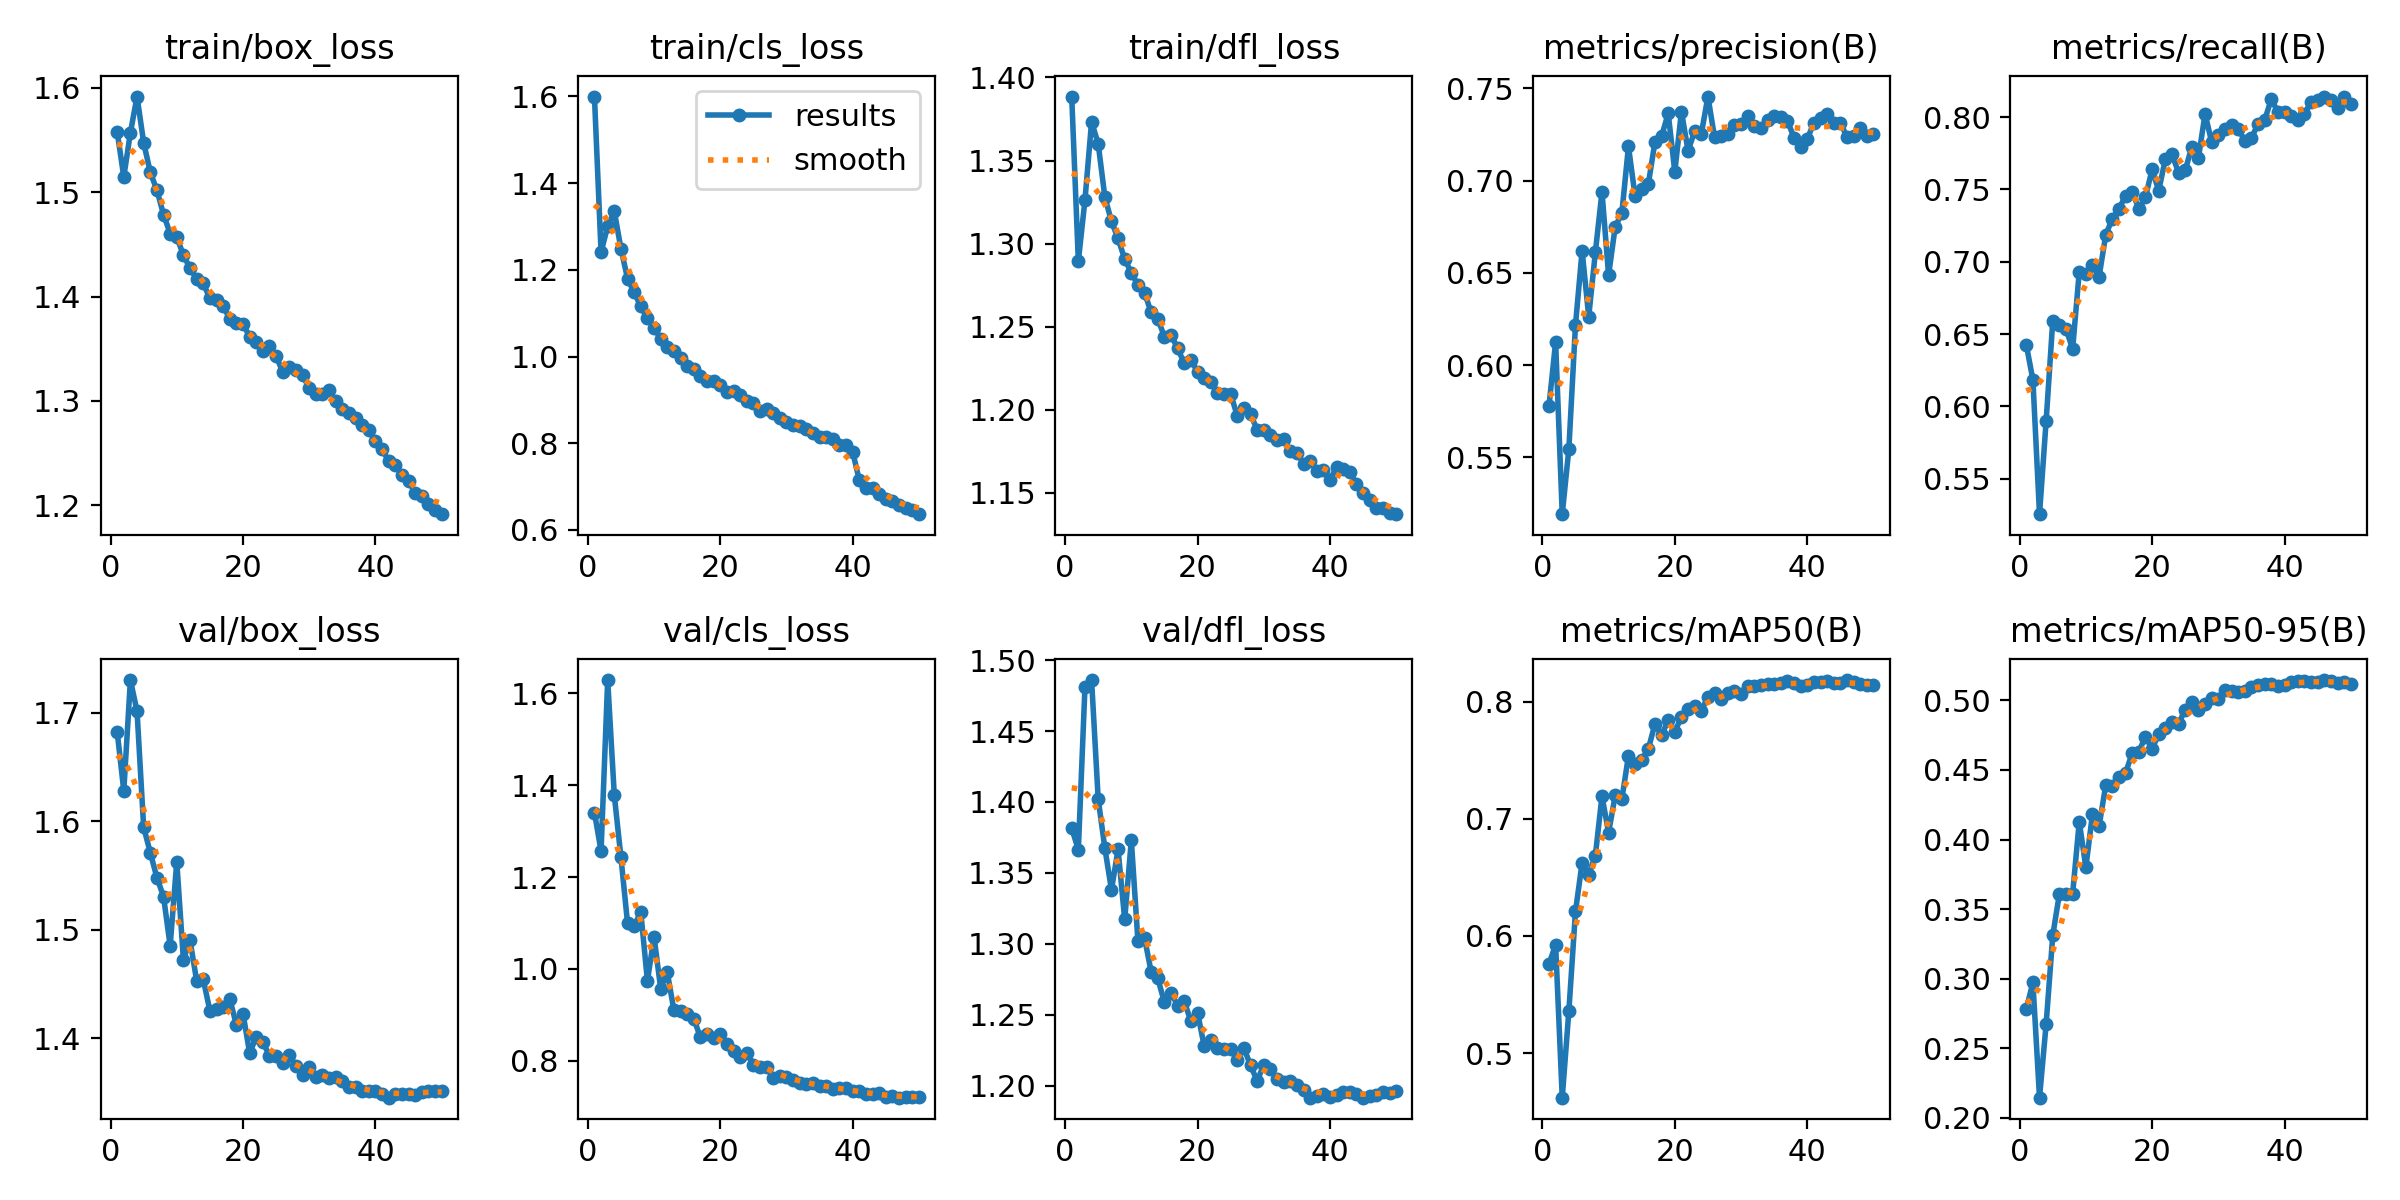

Values plotted in this chart, from the file beside it:
epoch, time, train/box_loss, train/cls_loss, train/dfl_loss, metrics/precision(B), metrics/recall(B), metrics/mAP50(B), metrics/mAP50-95(B), val/box_loss, val/cls_loss, val/dfl_loss, lr/pg0, lr/pg1, lr/pg2, lr/pg3, lr/pg4, lr/pg5, lr/pg6, lr/pg7
1, 154.5, 1.558, 1.599, 1.389, 0.5779, 0.6428, 0.5762, 0.278, 1.683, 1.34, 1.381, 0.009978, 0.003326, 0.009978, 0.003326, 0.009978, 0.003326, 0.009978, 0.003326
2, 295.6, 1.515, 1.241, 1.289, 0.6126, 0.6184, 0.5923, 0.2974, 1.628, 1.257, 1.366, 0.01958, 0.006528, 0.01958, 0.006528, 0.01958, 0.006528, 0.01958, 0.006528
3, 434.8, 1.557, 1.3, 1.326, 0.5193, 0.5256, 0.4619, 0.2145, 1.73, 1.629, 1.481, 0.02879, 0.009597, 0.02879, 0.009597, 0.02879, 0.009597, 0.02879, 0.009597
4, 573.2, 1.592, 1.335, 1.373, 0.5546, 0.59, 0.5359, 0.2673, 1.702, 1.378, 1.486, 0.02822, 0.009406, 0.02822, 0.009406, 0.02822, 0.009406, 0.02822, 0.009406
5, 711.4, 1.548, 1.249, 1.36, 0.6218, 0.6592, 0.621, 0.3311, 1.595, 1.243, 1.402, 0.02762, 0.009208, 0.02762, 0.009208, 0.02762, 0.009208, 0.02762, 0.009208
6, 850.7, 1.519, 1.18, 1.328, 0.6619, 0.6562, 0.6624, 0.3609, 1.571, 1.099, 1.368, 0.02703, 0.00901, 0.02703, 0.00901, 0.02703, 0.00901, 0.02703, 0.00901
7, 987.8, 1.502, 1.148, 1.313, 0.6263, 0.6537, 0.6524, 0.361, 1.548, 1.094, 1.338, 0.02644, 0.008812, 0.02644, 0.008812, 0.02644, 0.008812, 0.02644, 0.008812
8, 1127, 1.479, 1.115, 1.303, 0.6611, 0.6398, 0.6687, 0.3609, 1.531, 1.123, 1.367, 0.02584, 0.008614, 0.02584, 0.008614, 0.02584, 0.008614, 0.02584, 0.008614
9, 1264, 1.46, 1.088, 1.291, 0.6939, 0.6931, 0.7193, 0.4127, 1.485, 0.9738, 1.317, 0.02525, 0.008416, 0.02525, 0.008416, 0.02525, 0.008416, 0.02525, 0.008416
10, 1402, 1.457, 1.065, 1.282, 0.6488, 0.6916, 0.6882, 0.38, 1.563, 1.07, 1.373, 0.02465, 0.008218, 0.02465, 0.008218, 0.02465, 0.008218, 0.02465, 0.008218
11, 1543, 1.44, 1.042, 1.275, 0.6751, 0.6976, 0.7201, 0.4183, 1.472, 0.9573, 1.302, 0.02406, 0.00802, 0.02406, 0.00802, 0.02406, 0.00802, 0.02406, 0.00802
12, 1679, 1.427, 1.023, 1.27, 0.6823, 0.6897, 0.7167, 0.4098, 1.49, 0.9923, 1.304, 0.02347, 0.007822, 0.02347, 0.007822, 0.02347, 0.007822, 0.02347, 0.007822
13, 1818, 1.417, 1.012, 1.259, 0.7186, 0.7186, 0.7538, 0.439, 1.453, 0.9099, 1.28, 0.02287, 0.007624, 0.02287, 0.007624, 0.02287, 0.007624, 0.02287, 0.007624
14, 1955, 1.413, 0.9975, 1.255, 0.6915, 0.7299, 0.7465, 0.4385, 1.454, 0.9092, 1.276, 0.02228, 0.007426, 0.02228, 0.007426, 0.02228, 0.007426, 0.02228, 0.007426
15, 2091, 1.398, 0.977, 1.244, 0.6952, 0.7367, 0.7501, 0.4446, 1.425, 0.9023, 1.259, 0.02168, 0.007228, 0.02168, 0.007228, 0.02168, 0.007228, 0.02168, 0.007228
16, 2231, 1.397, 0.971, 1.245, 0.6982, 0.7456, 0.7597, 0.4478, 1.427, 0.8918, 1.265, 0.02109, 0.00703, 0.02109, 0.00703, 0.02109, 0.00703, 0.02109, 0.00703
17, 2370, 1.391, 0.9556, 1.237, 0.721, 0.7485, 0.781, 0.4622, 1.429, 0.8509, 1.256, 0.0205, 0.006832, 0.0205, 0.006832, 0.0205, 0.006832, 0.0205, 0.006832
18, 2510, 1.379, 0.9435, 1.228, 0.724, 0.7366, 0.7713, 0.4632, 1.436, 0.859, 1.259, 0.0199, 0.006634, 0.0199, 0.006634, 0.0199, 0.006634, 0.0199, 0.006634
19, 2652, 1.374, 0.9444, 1.23, 0.7364, 0.7447, 0.7842, 0.474, 1.412, 0.8493, 1.245, 0.01931, 0.006436, 0.01931, 0.006436, 0.01931, 0.006436, 0.01931, 0.006436
20, 2794, 1.374, 0.9346, 1.223, 0.7048, 0.7638, 0.7742, 0.4653, 1.423, 0.8579, 1.251, 0.01871, 0.006238, 0.01871, 0.006238, 0.01871, 0.006238, 0.01871, 0.006238
21, 2935, 1.361, 0.9191, 1.219, 0.7374, 0.7492, 0.7872, 0.4757, 1.386, 0.8355, 1.228, 0.01812, 0.00604, 0.01812, 0.00604, 0.01812, 0.00604, 0.01812, 0.00604
22, 3076, 1.356, 0.9197, 1.216, 0.7162, 0.7709, 0.7937, 0.4798, 1.401, 0.8205, 1.232, 0.01753, 0.005842, 0.01753, 0.005842, 0.01753, 0.005842, 0.01753, 0.005842
23, 3216, 1.348, 0.9105, 1.21, 0.7268, 0.7743, 0.7964, 0.4842, 1.396, 0.8075, 1.226, 0.01693, 0.005644, 0.01693, 0.005644, 0.01693, 0.005644, 0.01693, 0.005644
24, 3357, 1.352, 0.898, 1.209, 0.7253, 0.7617, 0.7922, 0.4833, 1.384, 0.8176, 1.226, 0.01634, 0.005446, 0.01634, 0.005446, 0.01634, 0.005446, 0.01634, 0.005446
25, 3497, 1.343, 0.8924, 1.21, 0.7456, 0.7632, 0.8041, 0.4933, 1.383, 0.7917, 1.226, 0.01574, 0.005248, 0.01574, 0.005248, 0.01574, 0.005248, 0.01574, 0.005248
26, 3638, 1.328, 0.8747, 1.196, 0.7234, 0.7795, 0.8073, 0.4991, 1.377, 0.7872, 1.218, 0.01515, 0.00505, 0.01515, 0.00505, 0.01515, 0.00505, 0.01515, 0.00505
27, 3778, 1.332, 0.8793, 1.201, 0.7244, 0.772, 0.8025, 0.493, 1.385, 0.7873, 1.226, 0.01456, 0.004852, 0.01456, 0.004852, 0.01456, 0.004852, 0.01456, 0.004852
28, 3917, 1.33, 0.8688, 1.197, 0.7253, 0.8023, 0.8075, 0.4971, 1.374, 0.7627, 1.214, 0.01396, 0.004654, 0.01396, 0.004654, 0.01396, 0.004654, 0.01396, 0.004654
29, 4057, 1.325, 0.8582, 1.188, 0.7302, 0.7827, 0.8095, 0.5014, 1.366, 0.7677, 1.203, 0.01337, 0.004456, 0.01337, 0.004456, 0.01337, 0.004456, 0.01337, 0.004456
30, 4200, 1.312, 0.8488, 1.188, 0.7306, 0.7874, 0.8067, 0.501, 1.373, 0.7642, 1.215, 0.01277, 0.004258, 0.01277, 0.004258, 0.01277, 0.004258, 0.01277, 0.004258
31, 4341, 1.307, 0.8428, 1.185, 0.735, 0.7917, 0.8137, 0.5071, 1.365, 0.7579, 1.211, 0.01218, 0.00406, 0.01218, 0.00406, 0.01218, 0.00406, 0.01218, 0.00406
32, 4483, 1.307, 0.8404, 1.182, 0.7298, 0.7947, 0.8138, 0.5064, 1.367, 0.7518, 1.205, 0.01159, 0.003862, 0.01159, 0.003862, 0.01159, 0.003862, 0.01159, 0.003862
33, 4625, 1.31, 0.8336, 1.183, 0.7284, 0.792, 0.8144, 0.5062, 1.363, 0.7487, 1.202, 0.01099, 0.003664, 0.01099, 0.003664, 0.01099, 0.003664, 0.01099, 0.003664
34, 4765, 1.299, 0.8233, 1.175, 0.7329, 0.7835, 0.8152, 0.5071, 1.364, 0.751, 1.203, 0.0104, 0.003466, 0.0104, 0.003466, 0.0104, 0.003466, 0.0104, 0.003466
35, 4907, 1.292, 0.8138, 1.174, 0.7351, 0.7855, 0.8147, 0.5094, 1.36, 0.7443, 1.2, 0.009804, 0.003268, 0.009804, 0.003268, 0.009804, 0.003268, 0.009804, 0.003268
36, 5049, 1.289, 0.8141, 1.168, 0.7347, 0.7952, 0.8158, 0.5108, 1.355, 0.7447, 1.197, 0.00921, 0.00307, 0.00921, 0.00307, 0.00921, 0.00307, 0.00921, 0.00307
37, 5192, 1.284, 0.8088, 1.169, 0.7325, 0.798, 0.8173, 0.5116, 1.355, 0.7383, 1.191, 0.008616, 0.002872, 0.008616, 0.002872, 0.008616, 0.002872, 0.008616, 0.002872
38, 5335, 1.277, 0.7956, 1.163, 0.7233, 0.8124, 0.8164, 0.5114, 1.352, 0.7412, 1.193, 0.008022, 0.002674, 0.008022, 0.002674, 0.008022, 0.002674, 0.008022, 0.002674
39, 5476, 1.272, 0.7959, 1.163, 0.718, 0.8035, 0.8135, 0.51, 1.352, 0.7402, 1.194, 0.007428, 0.002476, 0.007428, 0.002476, 0.007428, 0.002476, 0.007428, 0.002476
40, 5617, 1.262, 0.7797, 1.158, 0.7225, 0.8039, 0.8146, 0.5112, 1.351, 0.734, 1.192, 0.006834, 0.002278, 0.006834, 0.002278, 0.006834, 0.002278, 0.006834, 0.002278
41, 5753, 1.254, 0.7145, 1.166, 0.7315, 0.8006, 0.8172, 0.5131, 1.348, 0.7332, 1.193, 0.00624, 0.00208, 0.00624, 0.00208, 0.00624, 0.00208, 0.00624, 0.00208
42, 5888, 1.242, 0.6971, 1.164, 0.7339, 0.7983, 0.8166, 0.5138, 1.345, 0.7279, 1.195, 0.005646, 0.001882, 0.005646, 0.001882, 0.005646, 0.001882, 0.005646, 0.001882
43, 6024, 1.239, 0.6966, 1.162, 0.7361, 0.8021, 0.8178, 0.514, 1.349, 0.7276, 1.195, 0.005052, 0.001684, 0.005052, 0.001684, 0.005052, 0.001684, 0.005052, 0.001684
44, 6158, 1.229, 0.6826, 1.155, 0.7313, 0.8106, 0.816, 0.5131, 1.349, 0.7289, 1.194, 0.004458, 0.001486, 0.004458, 0.001486, 0.004458, 0.001486, 0.004458, 0.001486
45, 6291, 1.224, 0.6717, 1.15, 0.7314, 0.812, 0.8163, 0.5131, 1.349, 0.7218, 1.192, 0.003864, 0.001288, 0.003864, 0.001288, 0.003864, 0.001288, 0.003864, 0.001288
46, 6424, 1.211, 0.6673, 1.145, 0.7237, 0.8138, 0.8185, 0.5146, 1.348, 0.7222, 1.193, 0.00327, 0.00109, 0.00327, 0.00109, 0.00327, 0.00109, 0.00327, 0.00109
47, 6557, 1.208, 0.6581, 1.141, 0.7242, 0.8121, 0.8166, 0.5141, 1.35, 0.7195, 1.193, 0.002676, 0.000892, 0.002676, 0.000892, 0.002676, 0.000892, 0.002676, 0.000892
48, 6688, 1.201, 0.6507, 1.141, 0.7282, 0.8065, 0.8147, 0.5127, 1.352, 0.7209, 1.196, 0.002082, 0.000694, 0.002082, 0.000694, 0.002082, 0.000694, 0.002082, 0.000694
49, 6822, 1.196, 0.6458, 1.138, 0.7244, 0.8142, 0.8142, 0.5128, 1.351, 0.7208, 1.195, 0.001488, 0.000496, 0.001488, 0.000496, 0.001488, 0.000496, 0.001488, 0.000496
50, 6955, 1.192, 0.6365, 1.137, 0.7255, 0.8088, 0.8139, 0.512, 1.351, 0.721, 1.196, 0.000894, 0.000298, 0.000894, 0.000298, 0.000894, 0.000298, 0.000894, 0.000298
